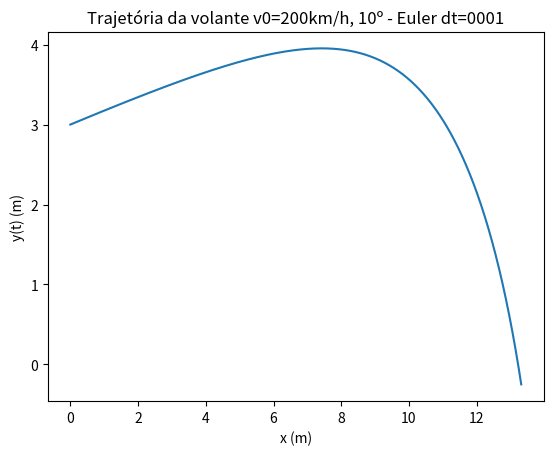

This figure's Python source:
import matplotlib.pyplot as plt
import numpy as np

#) Faça o gráfico da trajetória (altura em função da distância percorrida na horizontal).

v0 = 200/3.6 # m/s
x0=0
y0=3
teta = np.radians(10)
dt = 0.0001
g = 9.8
t0 = 0
tf =1.5
vt = 6.80 #m/s

n = int((tf-t0)/dt)
t = np.linspace(t0,tf,n)

vx = np.empty(n)
vy = np.empty(n)
ay = np.empty(n)
ax = np.empty(n)

y = np.empty(n)
x = np.empty(n) 

#valor inciais em cada eixo
ay0 = -g
ax0 = 0
    
x[0] = x0
y[0] = y0
vx[0] = v0*np.cos(teta)
vy[0] = v0*np.sin(teta)

D = g/vt**2

for i in range(n-1):    

    ax[i] = 0-D*np.sqrt(vx[i]**2+vy[i]**2)*vx[i]
    ay[i] = -g-D*np.sqrt(vx[i]**2+vy[i]**2)*vy[i]
    vy[i+1] = vy[i] + ay[i]*dt
    vx[i+1] = vx[i] +ax[i]*dt
    y[i+1] = y[i] + vy[i] * dt
    x[i+1] = x[i] + vx[i] * dt

plt.plot(x,y)
plt.xlabel("x (m)")
plt.ylabel("y(t) (m)")
plt.title("Trajetória da volante v0=200km/h, 10º - Euler dt=0001")
plt.show()
